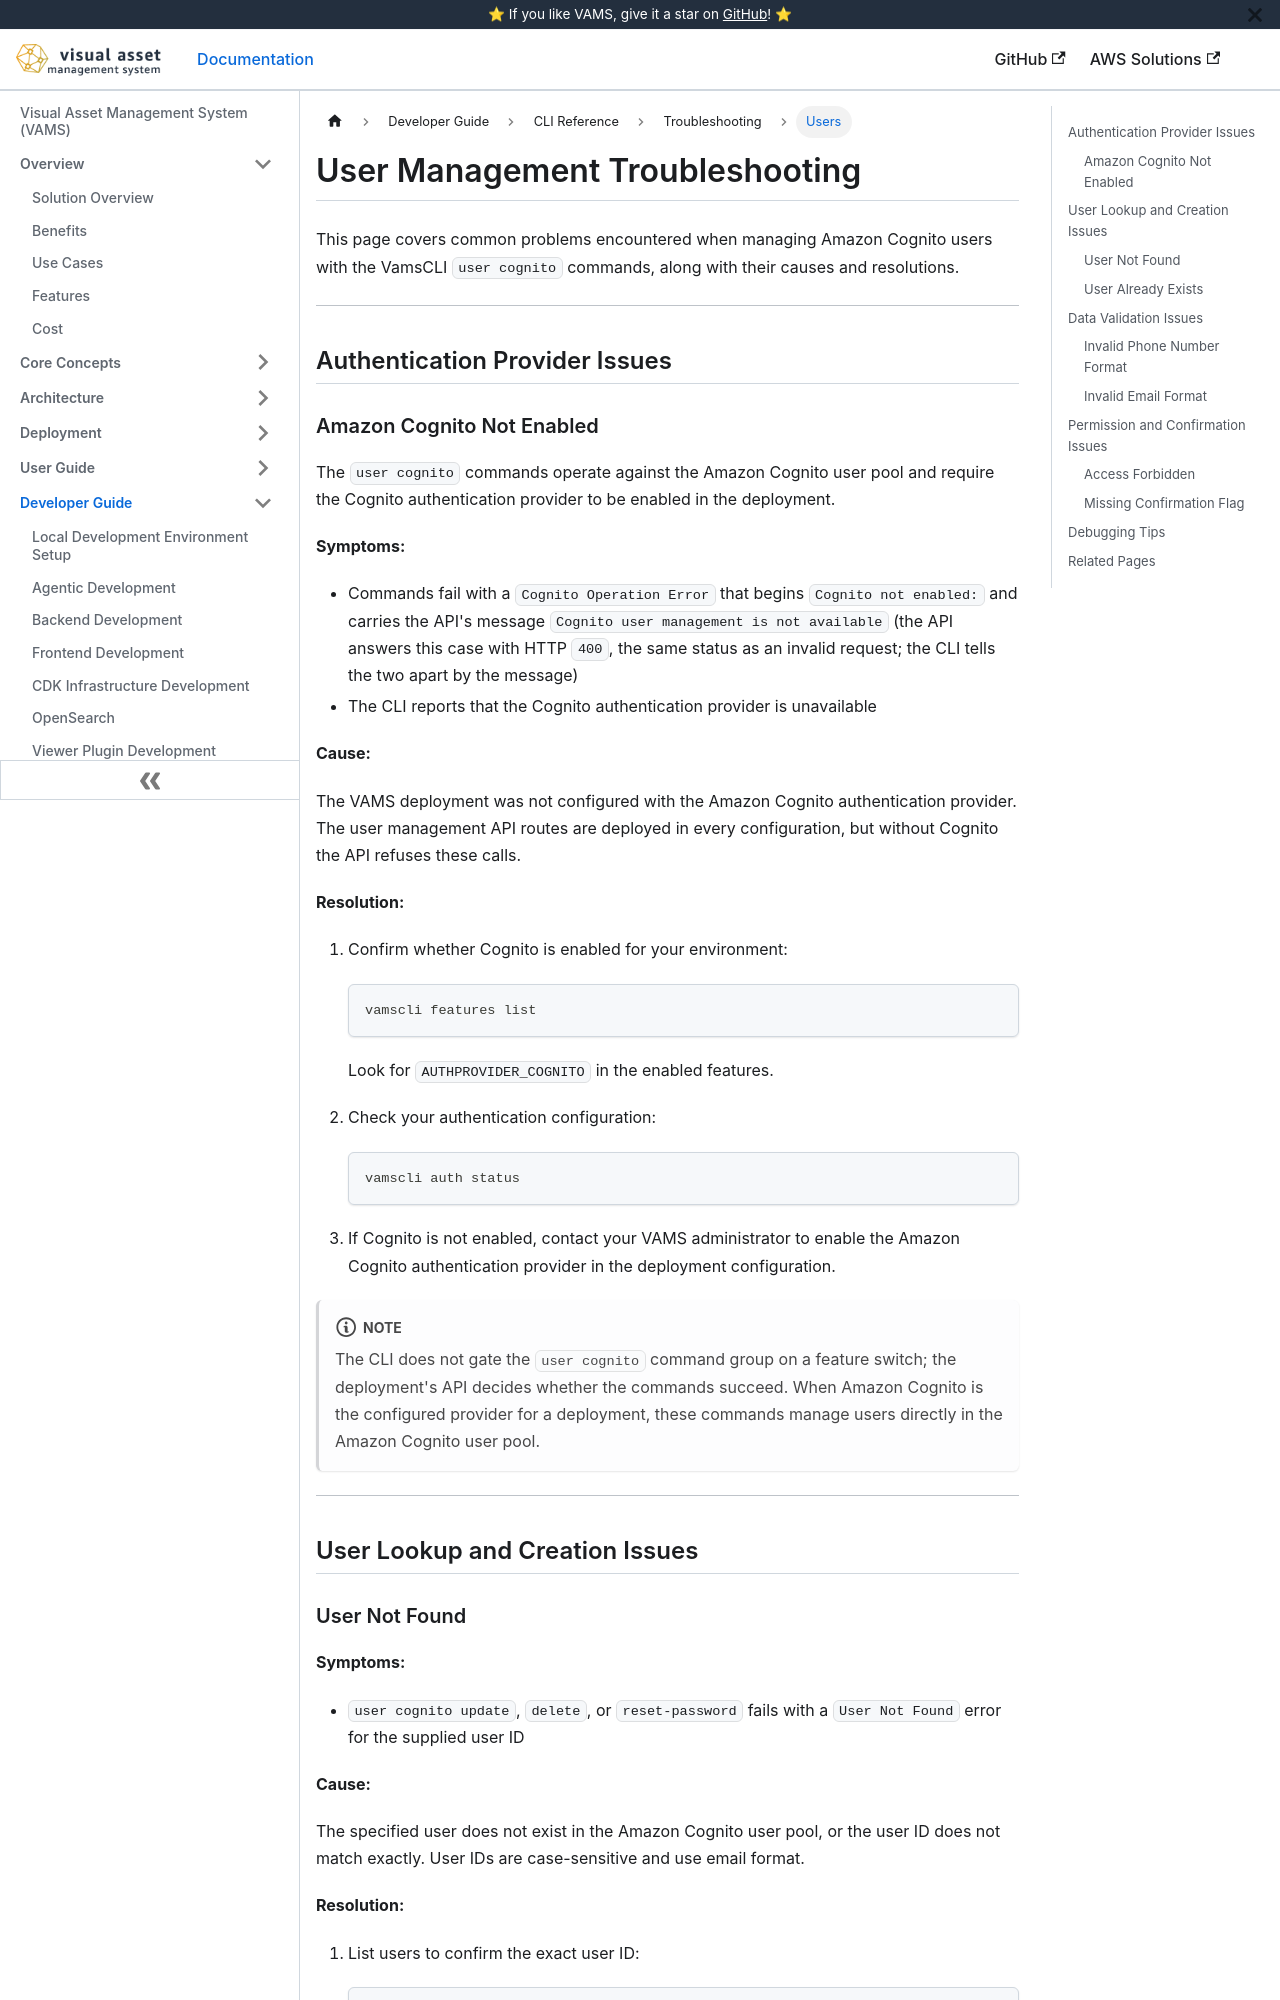

repository: awslabs/visual-asset-management-system · page: cli/troubleshooting/users/index.html · generator: docusaurus

---
sidebar_label: Users
title: User Management Troubleshooting
---

# User Management Troubleshooting

This page covers common problems encountered when managing Amazon Cognito users with the VamsCLI `user cognito` commands, along with their causes and resolutions.

---

## Authentication Provider Issues

### Amazon Cognito Not Enabled

The `user cognito` commands operate against the Amazon Cognito user pool and require the Cognito authentication provider to be enabled in the deployment.

**Symptoms:**

-   Commands fail with a `Cognito Operation Error` that begins `Cognito not enabled:` and carries the API's message `Cognito user management is not available` (the API answers this case with HTTP `400`, the same status as an invalid request; the CLI tells the two apart by the message)
-   The CLI reports that the Cognito authentication provider is unavailable

**Cause:**

The VAMS deployment was not configured with the Amazon Cognito authentication provider. The user management API routes are deployed in every configuration, but without Cognito the API refuses these calls.

**Resolution:**

1. Confirm whether Cognito is enabled for your environment:

    ```bash
    vamscli features list
    ```

    Look for `AUTHPROVIDER_COGNITO` in the enabled features.

2. Check your authentication configuration:

    ```bash
    vamscli auth status
    ```

3. If Cognito is not enabled, contact your VAMS administrator to enable the Amazon Cognito authentication provider in the deployment configuration.

:::note
The CLI does not gate the `user cognito` command group on a feature switch; the deployment's API decides whether the commands succeed. When Amazon Cognito is the configured provider for a deployment, these commands manage users directly in the Amazon Cognito user pool.
:::

---

## User Lookup and Creation Issues
